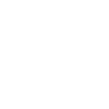
t = 0.00 s
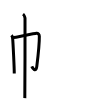
t = 3.00 s
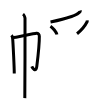
t = 6.00 s
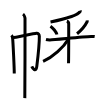
t = 9.00 s
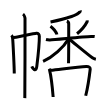
t = 12.00 s
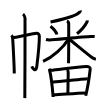
t = 15.00 s

The animated SVG that drew these frames (rendered in a browser with its animation timeline set to each time). Animation: 15 SMIL elements (animate=15); one cycle of 15.00 s.

<svg width="109px" height="109px" viewBox="0 0 px 109px" xmlns="http://www.w3.org/2000/svg" xmlns:xlink="http://www.w3.org/1999/xlink" xml:space="preserve" version="1.1"  baseProfile="full">
<path d="M11.49,35.31c0.36,0.39,1.13,2.88,1.2,3.65c0.29,3.04,1.64,29.67,1.57,34.48" style="fill:none;stroke:black;stroke-width:3;opacity:0">
  <animate attributeType="CSS" attributeName="opacity" from="0" to="1" begin="0s" dur="1s" repeatCount="Indefinite" fill="freeze" />
</path>
<path d="M12.59,37.75c2.08-0.27,22.18-4.41,23.74-4.57c1.83-0.19,2.98,1.34,3,3.07c0.14,8.75-1.5,21.85-2.57,30.39c-0.77,6.14-4.09,1.85-4.97-0.27" style="fill:none;stroke:black;stroke-width:3;opacity:0">
  <animate attributeType="CSS" attributeName="opacity" from="0" to="1" begin="1s" dur="1s" repeatCount="Indefinite" fill="freeze" />
</path>
<path d="M23,14.13c0.61,0.42,1.89,3.18,2.01,4.03c0.12,0.85-0.08,74.66-0.2,79.97" style="fill:none;stroke:black;stroke-width:3;opacity:0">
  <animate attributeType="CSS" attributeName="opacity" from="0" to="1" begin="2s" dur="1s" repeatCount="Indefinite" fill="freeze" />
</path>
<path d="M80.2,10.5c0.09,0.29,0.12,0.69-0.16,1.15c-2.3,3.77-14.74,7.31-29.51,10.35" style="fill:none;stroke:black;stroke-width:3;opacity:0">
  <animate attributeType="CSS" attributeName="opacity" from="0" to="1" begin="3s" dur="1s" repeatCount="Indefinite" fill="freeze" />
</path>
<path d="M50.46,26.18c2.35,1.55,5.89,5.92,6.48,8.32" style="fill:none;stroke:black;stroke-width:3;opacity:0">
  <animate attributeType="CSS" attributeName="opacity" from="0" to="1" begin="4s" dur="1s" repeatCount="Indefinite" fill="freeze" />
</path>
<path d="M87.17,20.44c0.03,0.31,0.16,0.84-0.06,1.26c-1.71,3.39-4.44,7.38-10.07,12.04" style="fill:none;stroke:black;stroke-width:3;opacity:0">
  <animate attributeType="CSS" attributeName="opacity" from="0" to="1" begin="5s" dur="1s" repeatCount="Indefinite" fill="freeze" />
</path>
<path d="M45.99,39.54c0.59,0.15,2.17,0.39,3.74,0.44c4.33,0.15,35.11-3.75,42-3.46c1.57,0.07,1.97-0.15,2.95,0" style="fill:none;stroke:black;stroke-width:3;opacity:0">
  <animate attributeType="CSS" attributeName="opacity" from="0" to="1" begin="6s" dur="1s" repeatCount="Indefinite" fill="freeze" />
</path>
<path d="M66.84,21.22c1.04,0.31,1.88,1.84,1.88,2.5c0,3.91,0,35.66-0.21,39.56" style="fill:none;stroke:black;stroke-width:3;opacity:0">
  <animate attributeType="CSS" attributeName="opacity" from="0" to="1" begin="7s" dur="1s" repeatCount="Indefinite" fill="freeze" />
</path>
<path d="M68.14,39.49C63.7,47.16,53.1,57.04,43.1,61.46" style="fill:none;stroke:black;stroke-width:3;opacity:0">
  <animate attributeType="CSS" attributeName="opacity" from="0" to="1" begin="8s" dur="1s" repeatCount="Indefinite" fill="freeze" />
</path>
<path d="M69.3,39.27c3.35,2.58,19.41,15.98,23.05,18.52c1.23,0.86,2.29,1.23,3.52,1.47" style="fill:none;stroke:black;stroke-width:3;opacity:0">
  <animate attributeType="CSS" attributeName="opacity" from="0" to="1" begin="9s" dur="1s" repeatCount="Indefinite" fill="freeze" />
</path>
<path d="M49.14,68.76c0.28,0.49,0.29,0.81,0.44,1.42c1.25,4.95,2.83,17.71,3.57,26.82" style="fill:none;stroke:black;stroke-width:3;opacity:0">
  <animate attributeType="CSS" attributeName="opacity" from="0" to="1" begin="10s" dur="1s" repeatCount="Indefinite" fill="freeze" />
</path>
<path d="M50.47,70.35c12.48-1.41,28.33-3.47,35.77-3.95c2.73-0.18,4.12,1.26,3.98,2.58c-0.62,5.48-2.43,18.35-4.52,26.77" style="fill:none;stroke:black;stroke-width:3;opacity:0">
  <animate attributeType="CSS" attributeName="opacity" from="0" to="1" begin="11s" dur="1s" repeatCount="Indefinite" fill="freeze" />
</path>
<path d="M67.41,69.81c0.59,0.93,0.8,1.32,0.8,2.62c-0.02,6.15-0.32,18.97-0.32,20.97" style="fill:none;stroke:black;stroke-width:3;opacity:0">
  <animate attributeType="CSS" attributeName="opacity" from="0" to="1" begin="12s" dur="1s" repeatCount="Indefinite" fill="freeze" />
</path>
<path d="M52.24,82.26c3.25-0.24,32.83-3.44,35.51-3.44" style="fill:none;stroke:black;stroke-width:3;opacity:0">
  <animate attributeType="CSS" attributeName="opacity" from="0" to="1" begin="13s" dur="1s" repeatCount="Indefinite" fill="freeze" />
</path>
<path d="M53.66,94.87c8.61-0.32,22.1-1.76,32-1.89" style="fill:none;stroke:black;stroke-width:3;opacity:0">
  <animate attributeType="CSS" attributeName="opacity" from="0" to="1" begin="14s" dur="1s" repeatCount="Indefinite" fill="freeze" />
</path>
</svg>
